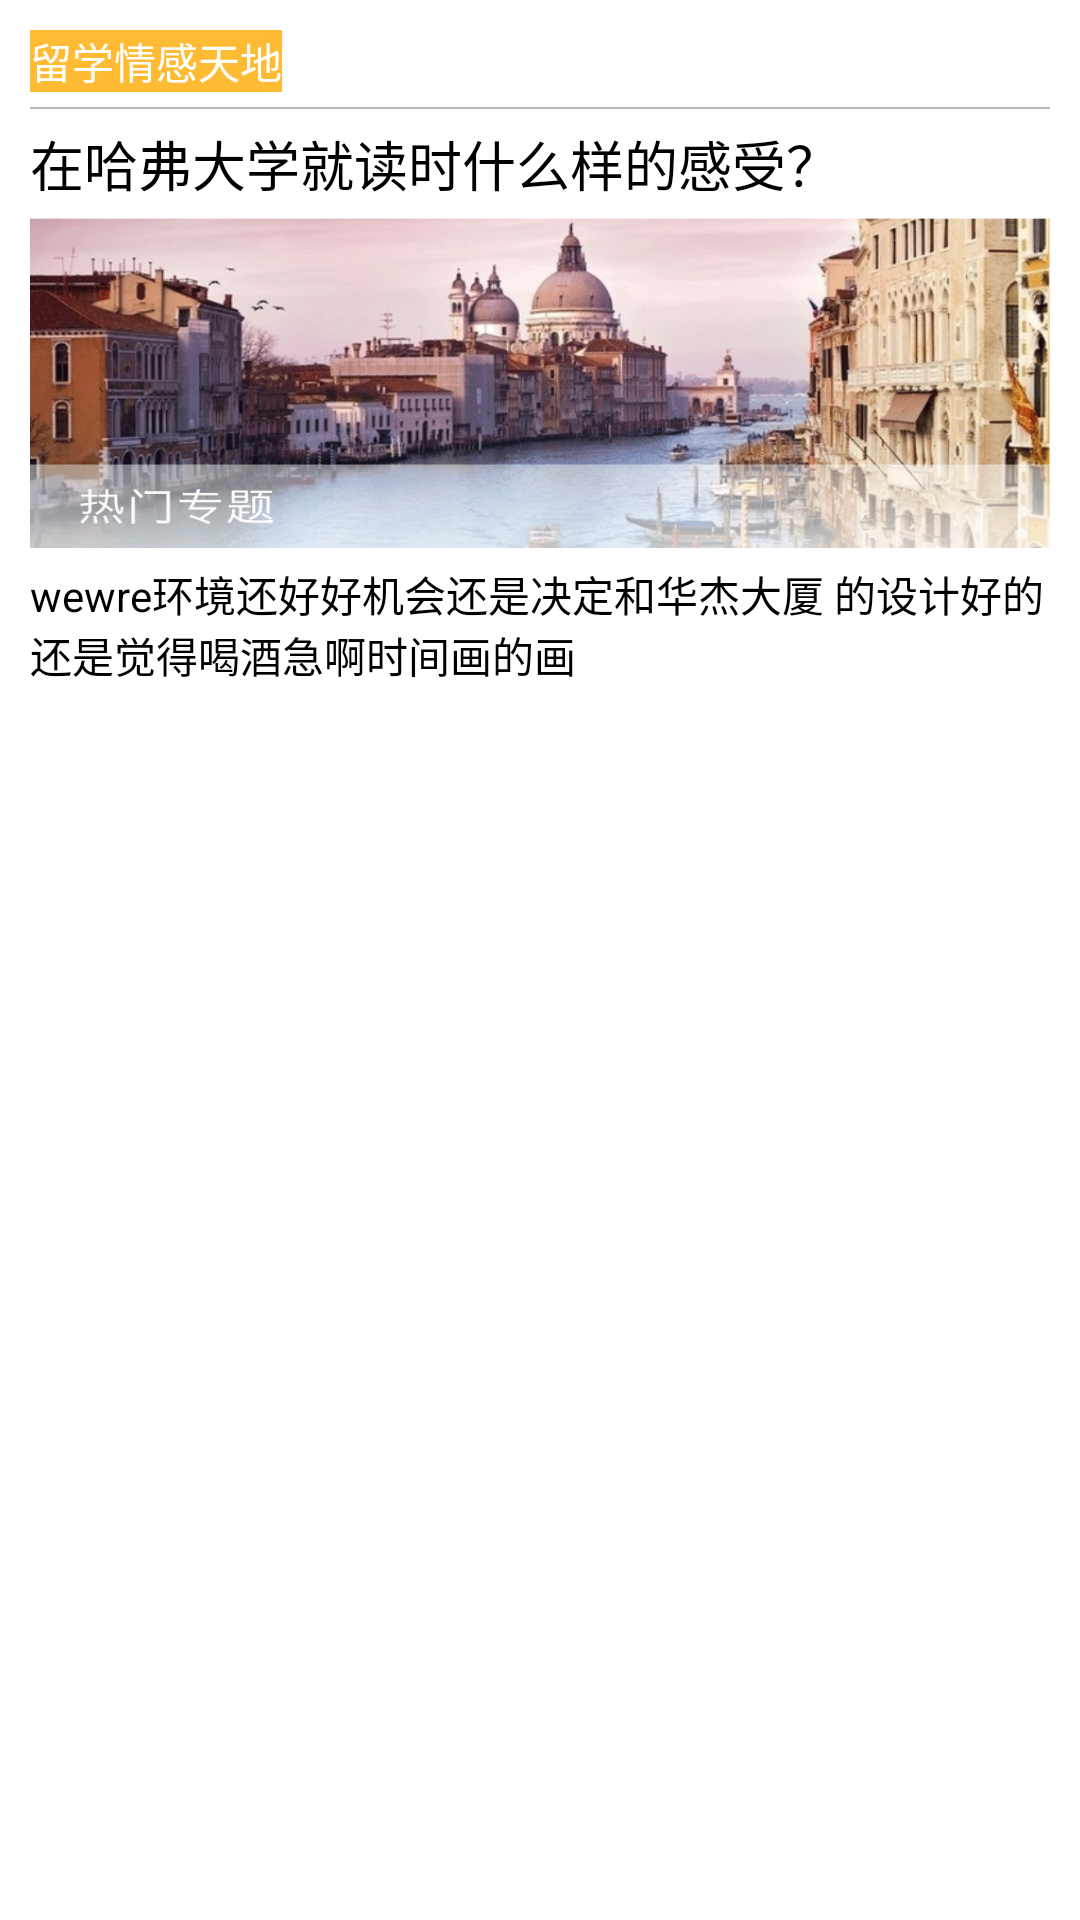

Layout XML and referenced resources for this Android screen:
<!-- AndroidManifest.xml: activity theme android:Theme.NoTitleBar -->
<!-- res/layout/activity_hot_first_item.xml -->
<LinearLayout xmlns:android="http://schemas.android.com/apk/res/android"
    xmlns:tools="http://schemas.android.com/tools"
    android:layout_width="match_parent"
    android:layout_height="match_parent"
    android:background="@color/white"
    android:orientation="vertical"
    android:paddingLeft="10dp"
    android:paddingRight="10dp"
    android:paddingTop="5dp" >

    <TextView
        android:id="@+id/tv_firstitemtitle"
        android:layout_width="wrap_content"
        android:layout_height="wrap_content"
        android:layout_gravity="center_vertical"
        android:layout_marginBottom="5dp"
        android:layout_marginTop="5dp"
        android:background="@android:color/holo_orange_light"
        android:gravity="center_vertical"
        android:text="留学情感天地"
        android:textColor="@color/white"
        android:textSize="@dimen/small_text_size" />

    <View
        android:layout_width="match_parent"
        android:layout_height="0.5dp"
        android:background="#B8B8B8"
        android:visibility="visible" />

    <TextView
        android:id="@+id/tv_firstitemQuestion"
        android:layout_width="wrap_content"
        android:layout_height="wrap_content"
        android:layout_gravity="center_vertical"
        android:layout_marginBottom="5dp"
        android:layout_marginTop="5dp"
        android:gravity="center_vertical"
        android:text="在哈弗大学就读时什么样的感受？"
        android:textColor="@color/black"
        android:textSize="18sp" />

    <LinearLayout
        android:layout_width="match_parent"
        android:layout_height="wrap_content"
        android:orientation="vertical" >

        <ImageView
            android:layout_width="match_parent"
            android:layout_height="110dp"
            android:layout_gravity="center"
            android:background="@drawable/homepage_top_bg" />

        <TextView
            android:layout_width="match_parent"
            android:layout_height="wrap_content"
            android:layout_gravity="center"
            android:gravity="center_vertical"
            android:paddingTop="5dp"
            android:textSize="14sp"
            android:textColor="@android:color/black"
            android:text="wewre环境还好好机会还是决定和华杰大厦 的设计好的还是觉得喝酒急啊时间画的画" />
    </LinearLayout>

</LinearLayout>
<!-- resources referenced by this layout -->
<resources>
  <color name="black">#000000</color>
  <color name="white">#ffffff</color>
  <dimen name="small_text_size">14sp</dimen>
  <!-- drawable homepage_top_bg: gif bitmap (drawable-hdpi, 236735 bytes) -->
</resources>
